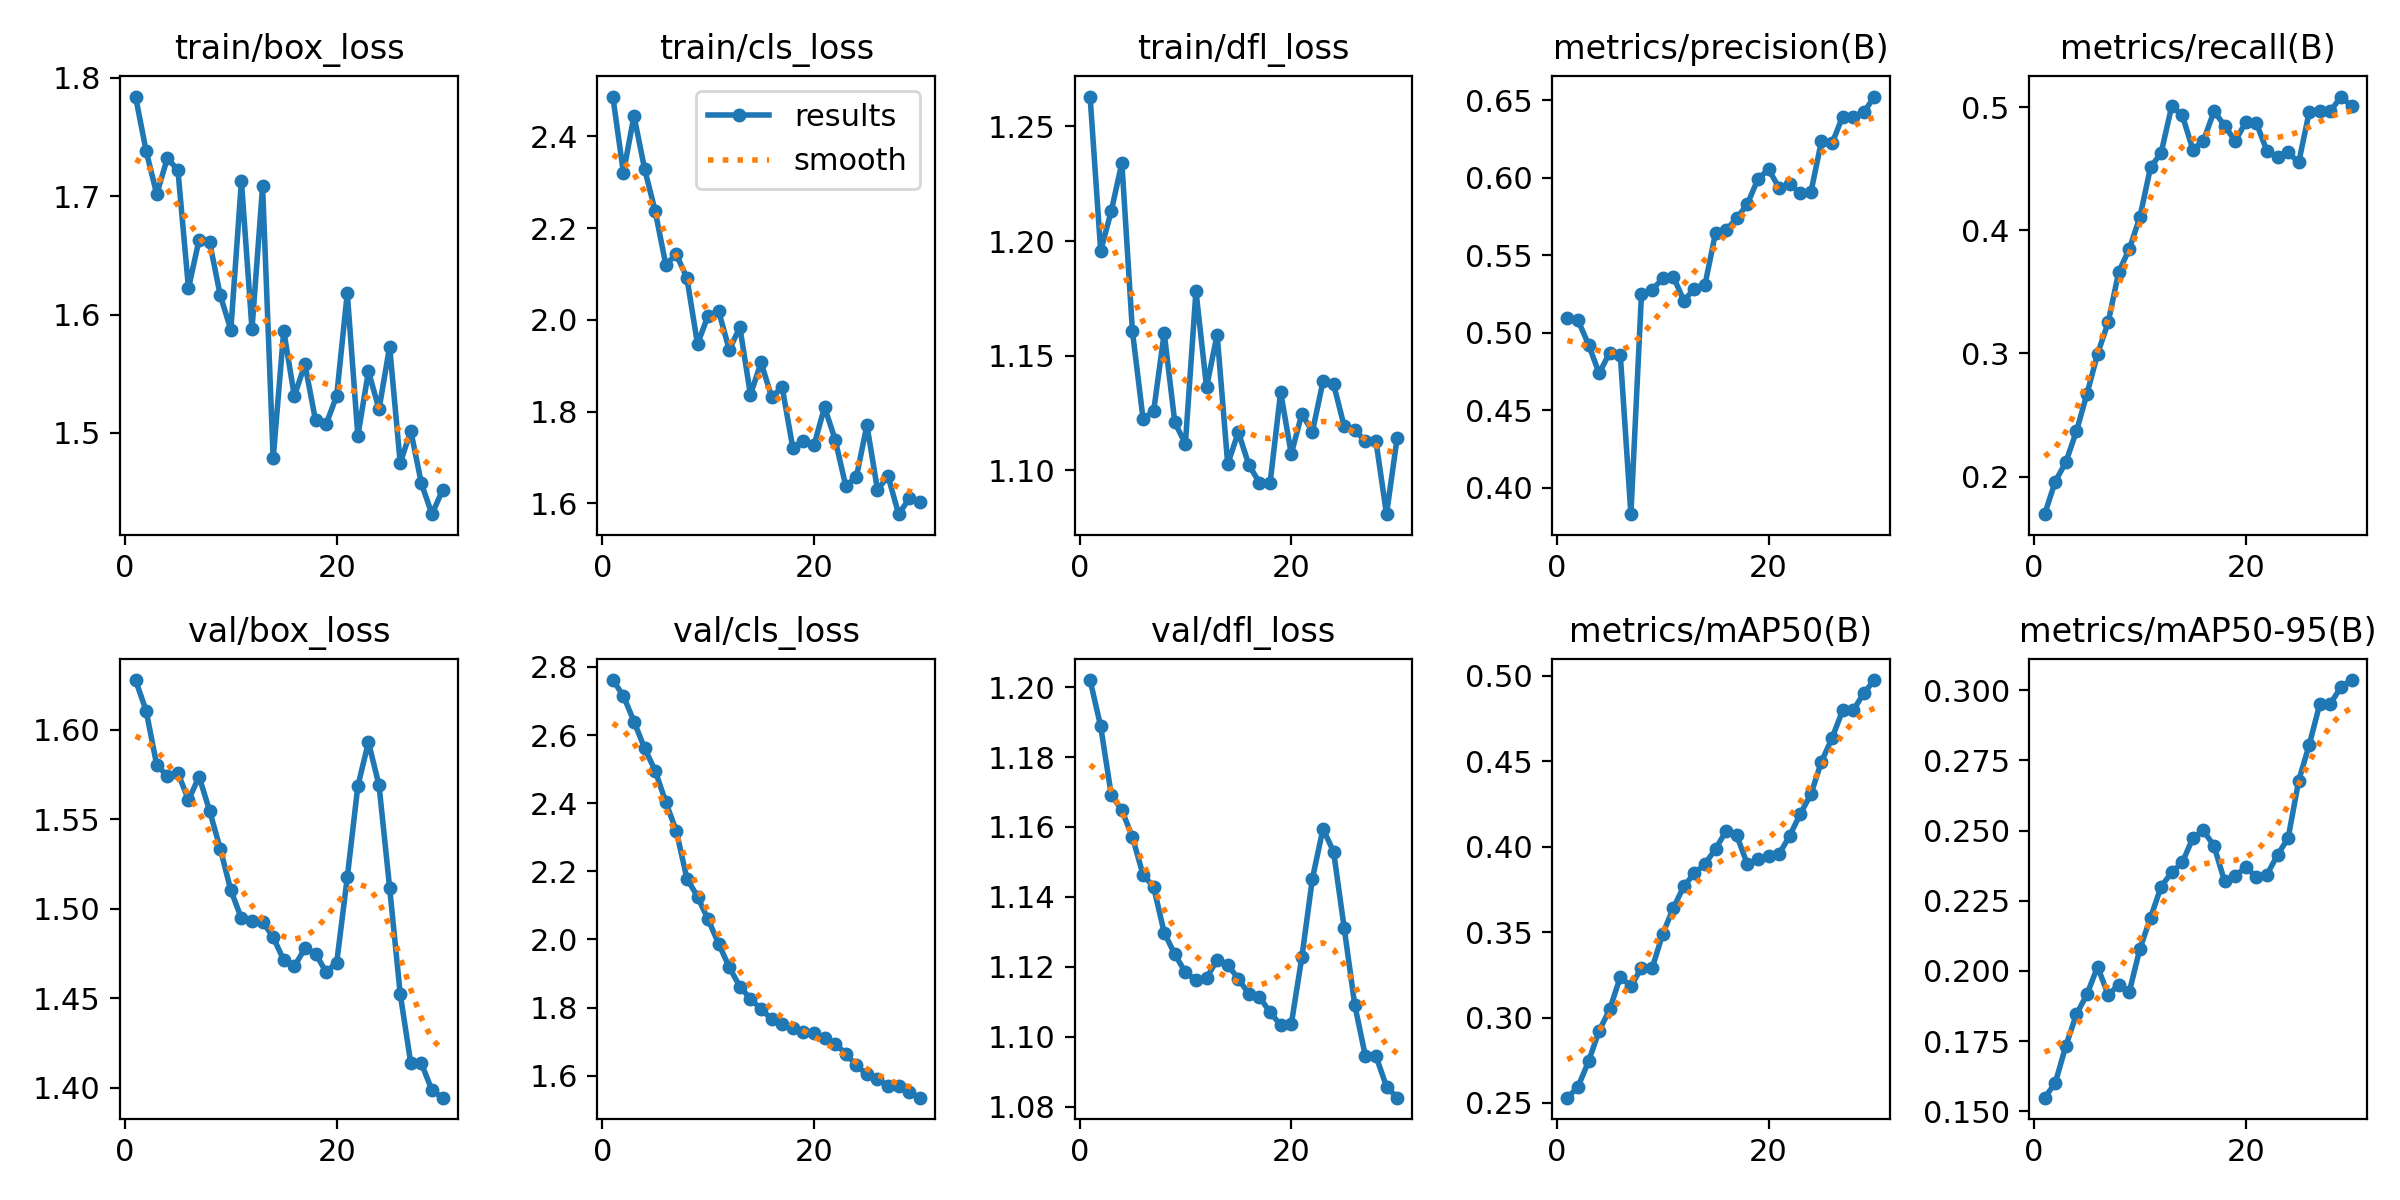

Data behind this chart, as committed beside it:
epoch, time, train/box_loss, train/cls_loss, train/dfl_loss, metrics/precision(B), metrics/recall(B), metrics/mAP50(B), metrics/mAP50-95(B), val/box_loss, val/cls_loss, val/dfl_loss, lr/pg0, lr/pg1, lr/pg2
1, 1.293, 1.784, 2.487, 1.263, 0.5095, 0.1695, 0.2531, 0.1548, 1.628, 2.762, 1.202, 1.111e-05, 1.111e-05, 1.111e-05
2, 2.115, 1.738, 2.321, 1.196, 0.5081, 0.196, 0.2593, 0.16, 1.611, 2.715, 1.189, 3.22301e-05, 3.22301e-05, 3.22301e-05
3, 2.981, 1.702, 2.445, 1.213, 0.4924, 0.2117, 0.2743, 0.1732, 1.58, 2.64, 1.169, 5.18837e-05, 5.18837e-05, 5.18837e-05
4, 3.828, 1.732, 2.329, 1.234, 0.4738, 0.2368, 0.2923, 0.1845, 1.574, 2.562, 1.165, 7.00708e-05, 7.00708e-05, 7.00708e-05
5, 4.825, 1.722, 2.237, 1.161, 0.4873, 0.2673, 0.3047, 0.1917, 1.576, 2.496, 1.157, 8.67913e-05, 8.67913e-05, 8.67913e-05
6, 5.685, 1.622, 2.121, 1.123, 0.4857, 0.2996, 0.3238, 0.2015, 1.561, 2.403, 1.146, 0.000102, 0.000102, 0.000102
7, 6.553, 1.663, 2.143, 1.126, 0.3829, 0.3253, 0.3183, 0.1915, 1.574, 2.318, 1.143, 0.0001158, 0.0001158, 0.0001158
8, 7.383, 1.661, 2.091, 1.16, 0.525, 0.3663, 0.3291, 0.195, 1.555, 2.179, 1.13, 0.0001282, 0.0001282, 0.0001282
9, 8.198, 1.616, 1.947, 1.121, 0.5276, 0.3849, 0.3288, 0.1925, 1.534, 2.126, 1.124, 0.000139, 0.000139, 0.000139
10, 9.033, 1.587, 2.01, 1.112, 0.535, 0.4109, 0.3488, 0.2079, 1.51, 2.059, 1.118, 0.0001484, 0.0001484, 0.0001484
11, 9.898, 1.713, 2.019, 1.178, 0.5363, 0.4512, 0.364, 0.2189, 1.495, 1.987, 1.116, 0.0001563, 0.0001563, 0.0001563
12, 10.73, 1.588, 1.935, 1.136, 0.5208, 0.4628, 0.3768, 0.23, 1.493, 1.918, 1.117, 0.0001628, 0.0001628, 0.0001628
13, 11.58, 1.708, 1.984, 1.159, 0.5282, 0.5007, 0.3845, 0.2352, 1.493, 1.862, 1.122, 0.0001678, 0.0001678, 0.0001678
14, 12.41, 1.479, 1.837, 1.103, 0.531, 0.4935, 0.3898, 0.2386, 1.484, 1.826, 1.121, 0.0001713, 0.0001713, 0.0001713
15, 13.25, 1.586, 1.907, 1.117, 0.5646, 0.4656, 0.3987, 0.2473, 1.471, 1.795, 1.117, 0.0001733, 0.0001733, 0.0001733
16, 14.09, 1.531, 1.832, 1.102, 0.5663, 0.4728, 0.4092, 0.25, 1.468, 1.767, 1.112, 0.0001739, 0.0001739, 0.0001739
17, 14.96, 1.558, 1.853, 1.095, 0.5739, 0.4967, 0.4066, 0.2445, 1.478, 1.753, 1.111, 0.000173, 0.000173, 0.000173
18, 15.76, 1.511, 1.721, 1.094, 0.583, 0.4851, 0.3897, 0.2319, 1.475, 1.739, 1.107, 0.0001707, 0.0001707, 0.0001707
19, 16.59, 1.507, 1.737, 1.134, 0.5992, 0.4725, 0.3927, 0.2338, 1.465, 1.729, 1.103, 0.0001669, 0.0001669, 0.0001669
20, 17.41, 1.531, 1.726, 1.107, 0.6055, 0.4878, 0.3947, 0.237, 1.47, 1.725, 1.104, 0.0001616, 0.0001616, 0.0001616
21, 19.22, 1.618, 1.81, 1.125, 0.5936, 0.4871, 0.3957, 0.2335, 1.518, 1.712, 1.123, 0.0001549, 0.0001549, 0.0001549
22, 20.05, 1.498, 1.739, 1.117, 0.5959, 0.4645, 0.4064, 0.2343, 1.569, 1.694, 1.145, 0.0001467, 0.0001467, 0.0001467
23, 20.87, 1.552, 1.639, 1.139, 0.5902, 0.4595, 0.4192, 0.2413, 1.593, 1.665, 1.159, 0.000137, 0.000137, 0.000137
24, 21.86, 1.52, 1.657, 1.138, 0.5906, 0.4632, 0.4306, 0.2473, 1.569, 1.63, 1.153, 0.0001258, 0.0001258, 0.0001258
25, 22.68, 1.573, 1.771, 1.119, 0.6237, 0.4551, 0.4497, 0.2679, 1.512, 1.604, 1.131, 0.0001132, 0.0001132, 0.0001132
26, 23.5, 1.475, 1.63, 1.117, 0.6222, 0.4965, 0.4635, 0.2807, 1.452, 1.59, 1.109, 9.91567e-05, 9.91567e-05, 9.91567e-05
27, 24.32, 1.502, 1.659, 1.113, 0.6396, 0.4968, 0.4798, 0.2953, 1.414, 1.57, 1.095, 8.36139e-05, 8.36139e-05, 8.36139e-05
28, 25.15, 1.457, 1.577, 1.113, 0.6396, 0.4968, 0.4798, 0.2953, 1.414, 1.57, 1.095, 6.66044e-05, 6.66044e-05, 6.66044e-05
29, 25.98, 1.431, 1.611, 1.081, 0.6422, 0.5087, 0.4899, 0.3012, 1.399, 1.551, 1.086, 4.81285e-05, 4.81285e-05, 4.81285e-05
30, 26.81, 1.452, 1.604, 1.114, 0.6525, 0.5007, 0.4975, 0.3037, 1.394, 1.535, 1.083, 2.81861e-05, 2.81861e-05, 2.81861e-05
